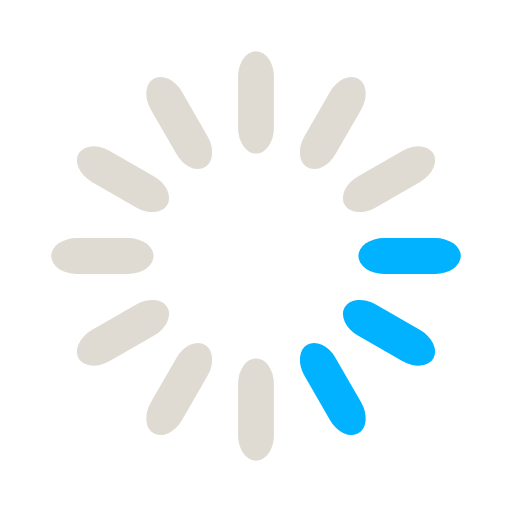
t = 0.00 s
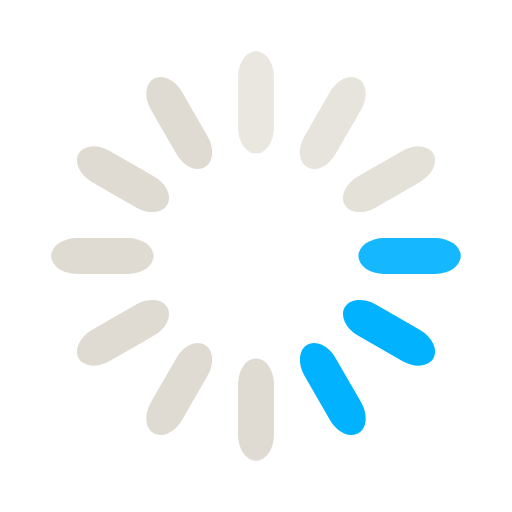
t = 0.33 s
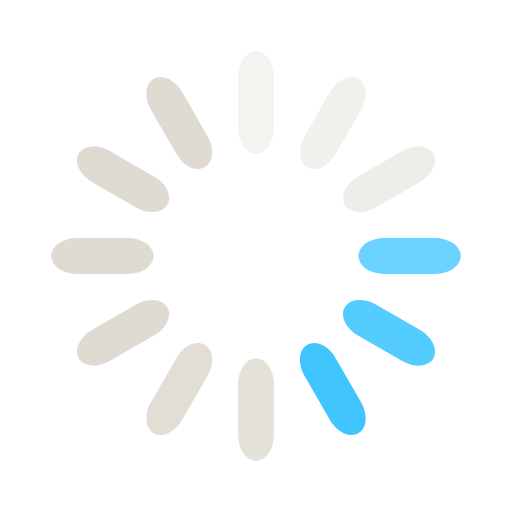
t = 0.67 s
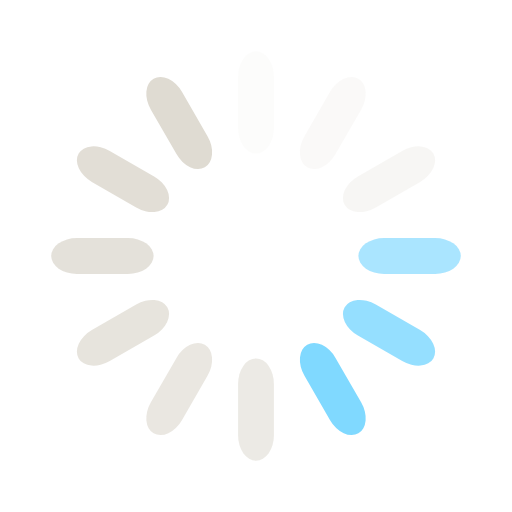
t = 0.92 s
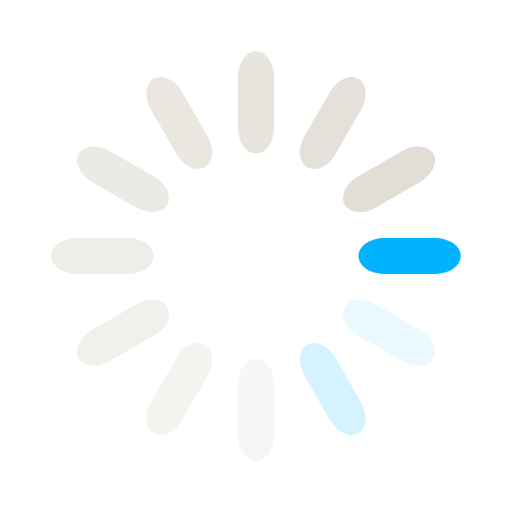
t = 1.25 s
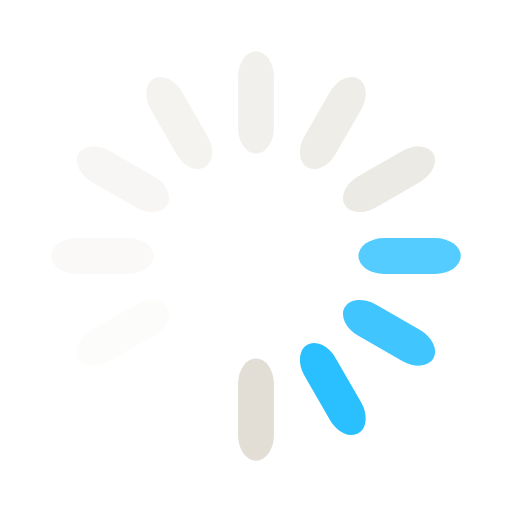
t = 1.58 s

The animated SVG that drew these frames (rendered in a browser with its animation timeline set to each time). Animation: 12 SMIL elements (animate=12); one cycle of 1.92 s, repeats indefinitely.

<svg class="uil-default" height="120px" preserveAspectRatio="xMidYMid" viewBox="0 0 100 100" width="120px" xmlns="http://www.w3.org/2000/svg">
	<rect class="bk" fill="none" height="100" width="100" x="0" y="0"/>
	<rect fill="#dfdbd2" height="20" rx="5" ry="5" transform="rotate(0 50 50) translate(0 -30)" width="7" x="46.5" y="40">
		<animate attributeName="opacity" begin="0s" dur="1s" from="1" repeatCount="indefinite" to="0"/>
	</rect>
	<rect fill="#dfdbd2" height="20" rx="5" ry="5" transform="rotate(30 50 50) translate(0 -30)" width="7" x="46.5" y="40">
		<animate attributeName="opacity" begin="0.08333333333333333s" dur="1s" from="1" repeatCount="indefinite" to="0"/>
	</rect>
	<rect fill="#dfdbd2" height="20" rx="5" ry="5" transform="rotate(60 50 50) translate(0 -30)" width="7" x="46.5" y="40">
		<animate attributeName="opacity" begin="0.16666666666666666s" dur="1s" from="1" repeatCount="indefinite" to="0"/>
	</rect>
	<rect fill="#00b2ff" height="20" rx="5" ry="5" transform="rotate(90 50 50) translate(0 -30)" width="7" x="46.5" y="40">
		<animate attributeName="opacity" begin="0.25s" dur="1s" from="1" repeatCount="indefinite" to="0"/>
	</rect>
	<rect fill="#00b2ff" height="20" rx="5" ry="5" transform="rotate(120 50 50) translate(0 -30)" width="7" x="46.5" y="40">
		<animate attributeName="opacity" begin="0.3333333333333333s" dur="1s" from="1" repeatCount="indefinite" to="0"/>
	</rect>
	<rect fill="#00b2ff" height="20" rx="5" ry="5" transform="rotate(150 50 50) translate(0 -30)" width="7" x="46.5" y="40">
		<animate attributeName="opacity" begin="0.4166666666666667s" dur="1s" from="1" repeatCount="indefinite" to="0"/>
	</rect>
	<rect fill="#dfdbd2" height="20" rx="5" ry="5" transform="rotate(180 50 50) translate(0 -30)" width="7" x="46.5" y="40">
		<animate attributeName="opacity" begin="0.5s" dur="1s" from="1" repeatCount="indefinite" to="0"/>
	</rect>
	<rect fill="#dfdbd2" height="20" rx="5" ry="5" transform="rotate(210 50 50) translate(0 -30)" width="7" x="46.5" y="40">
		<animate attributeName="opacity" begin="0.5833333333333334s" dur="1s" from="1" repeatCount="indefinite" to="0"/>
	</rect>
	<rect fill="#dfdbd2" height="20" rx="5" ry="5" transform="rotate(240 50 50) translate(0 -30)" width="7" x="46.5" y="40">
		<animate attributeName="opacity" begin="0.6666666666666666s" dur="1s" from="1" repeatCount="indefinite" to="0"/>
	</rect>
	<rect fill="#dfdbd2" height="20" rx="5" ry="5" transform="rotate(270 50 50) translate(0 -30)" width="7" x="46.5" y="40">
		<animate attributeName="opacity" begin="0.75s" dur="1s" from="1" repeatCount="indefinite" to="0"/>
	</rect>
	<rect fill="#dfdbd2" height="20" rx="5" ry="5" transform="rotate(300 50 50) translate(0 -30)" width="7" x="46.5" y="40">
		<animate attributeName="opacity" begin="0.8333333333333334s" dur="1s" from="1" repeatCount="indefinite" to="0"/>
	</rect>
	<rect fill="#dfdbd2" height="20" rx="5" ry="5" transform="rotate(330 50 50) translate(0 -30)" width="7" x="46.5" y="40">
		<animate attributeName="opacity" begin="0.9166666666666666s" dur="1s" from="1" repeatCount="indefinite" to="0"/>
	</rect>
</svg>